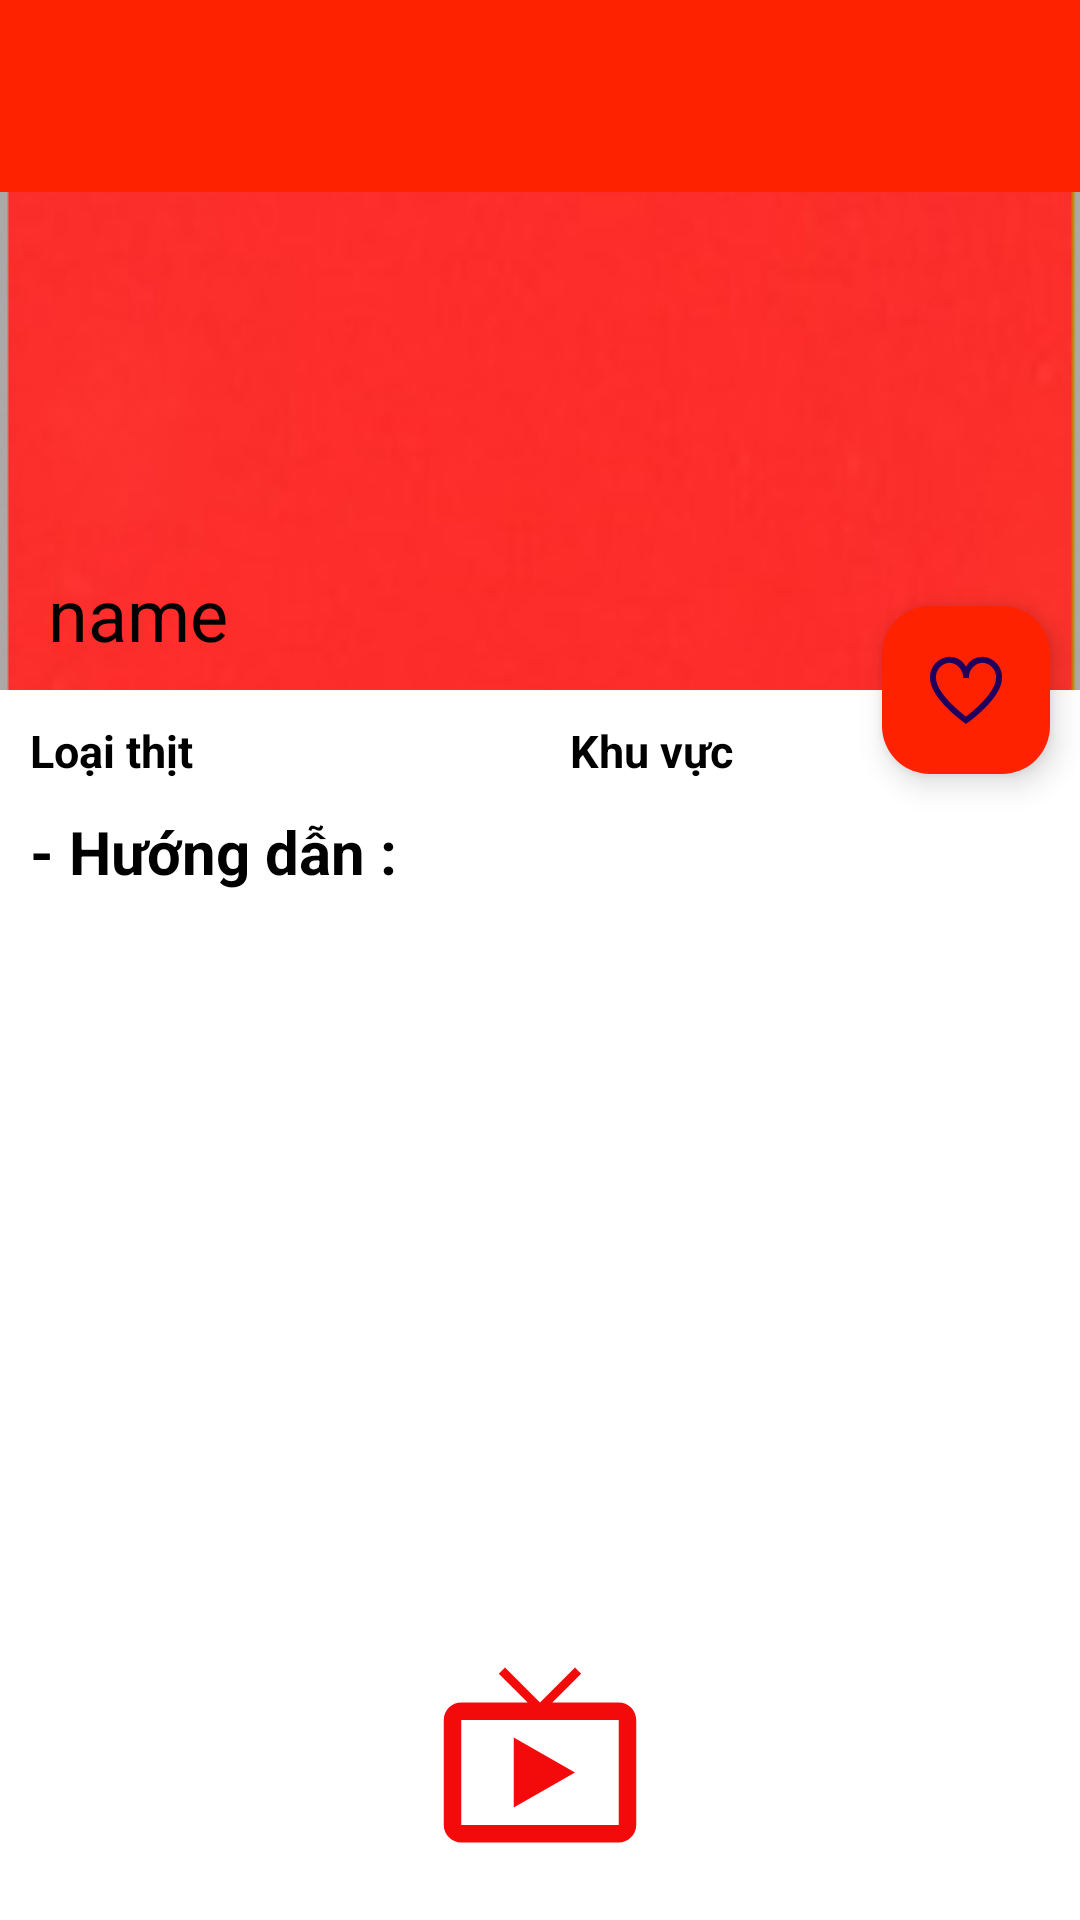

Layout XML and referenced resources for this Android screen:
<!-- AndroidManifest.xml: application theme Theme.BTUNGDUNGMONAN -->
<!-- res/layout/activity_monan.xml -->
<?xml version="1.0" encoding="utf-8"?>
<androidx.coordinatorlayout.widget.CoordinatorLayout xmlns:android="http://schemas.android.com/apk/res/android"
    xmlns:app="http://schemas.android.com/apk/res-auto"
    xmlns:tools="http://schemas.android.com/tools"
    android:layout_width="match_parent"
    android:background="@color/white"
    android:orientation="vertical"
    android:layout_height="match_parent"
    tools:context=".activity.MonanActivity">
    <com.google.android.material.appbar.AppBarLayout
        android:layout_width="match_parent"
        android:id="@+id/appbar"
        android:layout_height="230dp">
        <com.google.android.material.appbar.CollapsingToolbarLayout
            android:layout_width="match_parent"
            app:title="name"
            android:id="@+id/ctollbar"
            app:expandedTitleTextColor="@color/black"
            app:layout_scrollFlags="scroll|exitUntilCollapsed"
            android:layout_height="match_parent">
            <ImageView
                android:layout_width="match_parent"
                android:layout_height="match_parent"
                android:src="@drawable/test"
                android:id="@+id/imgtollbar"
                app:layout_collapseMode="parallax"
                android:scaleType="centerCrop"/>

            <androidx.appcompat.widget.Toolbar
                android:id="@+id/toolbar"
                android:layout_width="match_parent"
                android:layout_height="?actionBarSize"
                android:background="#f20"
                app:layout_collapseMode="pin" />

        </com.google.android.material.appbar.CollapsingToolbarLayout>
    </com.google.android.material.appbar.AppBarLayout>

    <com.google.android.material.floatingactionbutton.FloatingActionButton
        android:layout_width="wrap_content"
        android:layout_height="wrap_content"
        android:src="@drawable/uuthich111"
        android:backgroundTint="#f20"
        android:id="@+id/fabtntim"
        app:layout_anchor="@id/appbar"
        app:layout_anchorGravity="bottom|end"
        android:layout_marginEnd="10dp"/>
    <androidx.core.widget.NestedScrollView
        android:layout_width="match_parent"
        android:layout_height="wrap_content"
        app:layout_behavior="com.google.android.material.appbar.AppBarLayout$ScrollingViewBehavior">

    <LinearLayout
        android:layout_width="match_parent"
        android:layout_height="match_parent"
        android:orientation="vertical">
        <LinearLayout
            android:layout_width="match_parent"
            android:layout_height="match_parent"
            android:orientation="horizontal">
            <TextView
                android:layout_width="match_parent"
                android:layout_height="wrap_content"
                android:layout_weight="1"
                android:textColor="@color/black"
                android:id="@+id/txtthit"
                android:textSize="15dp"
                android:textStyle="bold"
                android:layout_margin="10dp"
                android:drawableLeft="@drawable/thit"
                android:text="Loại thịt"/>
            <TextView
                android:layout_width="match_parent"
                android:layout_height="wrap_content"
                android:layout_weight="1"
                android:layout_margin="10dp"
                android:textColor="@color/black"
                android:textStyle="bold"
                android:textSize="15dp"
                android:id="@+id/txtkhuvuc"
                android:drawableLeft="@drawable/map"
                android:text="Khu vực"/>
        </LinearLayout>
        <TextView
            android:layout_width="wrap_content"
            android:layout_height="match_parent"
            android:text="- Hướng dẫn :"
            android:textStyle="bold"
            android:textColor="@color/black"
            android:textSize="20sp"
            android:layout_marginLeft="10dp"/>
        <TextView
            android:layout_width="wrap_content"
            android:layout_height="wrap_content"
            android:textSize="15sp"
            android:id="@+id/txthuongdan"
            android:textColor="@color/black"
            android:layout_marginTop="10dp"
            android:layout_marginLeft="10dp"/>
    </LinearLayout>
    </androidx.core.widget.NestedScrollView>
    <ImageView
        android:layout_width="70dp"
        android:layout_height="70dp"
        android:src="@drawable/youtobe"
        android:id="@+id/imgyoutobe"
        android:layout_gravity="bottom|center"
        android:layout_marginBottom="20dp"/>

  
    <com.google.android.material.progressindicator.LinearProgressIndicator
        android:layout_width="match_parent"
        android:layout_height="wrap_content"
        app:layout_anchor="@id/appbar"
        android:id="@+id/lpiload"
        android:visibility="gone"
        app:layout_anchorGravity="bottom"
        android:indeterminate="true"/>
</androidx.coordinatorlayout.widget.CoordinatorLayout>
<!-- resources referenced by this layout -->
<resources>
  <!-- drawable test: jpg bitmap (drawable, 29055 bytes) -->
  <!-- drawable uuthich111 (drawable) -->
  <vector xmlns:android="http://schemas.android.com/apk/res/android" android:width="24dp" android:height="24dp" android:viewportWidth="24" android:viewportHeight="24" android:tint="@color/white"><path android:fillColor="@android:color/white" android:pathData="M17.5.917a6.4,6.4,0,0,0-5.5,3.3A6.4,6.4,0,0,0,6.5.917,6.8,6.8,0,0,0,0,7.967c0,6.775,10.956,14.6,11.422,14.932l.578.409.578-.409C13.044,22.569,24,14.742,24,7.967A6.8,6.8,0,0,0,17.5.917ZM12,20.846c-3.253-2.43-10-8.4-10-12.879a4.8,4.8,0,0,1,4.5-5.05A4.8,4.8,0,0,1,11,7.967h2a4.8,4.8,0,0,1,4.5-5.05A4.8,4.8,0,0,1,22,7.967C22,12.448,15.253,18.416,12,20.846Z"/></vector>
  <!-- drawable youtobe (drawable) -->
  <vector android:height="24dp" android:tint="#F30B0B"
      android:viewportHeight="24" android:viewportWidth="24"
      android:width="24dp" xmlns:android="http://schemas.android.com/apk/res/android">
      <path android:fillColor="@android:color/white" android:pathData="M21,6h-7.59l3.29,-3.29L16,2l-4,4 -4,-4 -0.71,0.71L10.59,6L3,6c-1.1,0 -2,0.89 -2,2v12c0,1.1 0.9,2 2,2h18c1.1,0 2,-0.9 2,-2L23,8c0,-1.11 -0.9,-2 -2,-2zM21,20L3,20L3,8h18v12zM9,10v8l7,-4z"/>
  </vector>
  <style name="Theme.BTUNGDUNGMONAN" parent="Base.Theme.BTUNGDUNGMONAN" />
  <style name="Base.Theme.BTUNGDUNGMONAN" parent="Theme.Material3.DayNight.NoActionBar">
          
          
  
      </style>
  <!-- not gathered from this repository: default colours our renderer supplied (Android Studio template values) -->
  <color name="black">#FF000000</color>
  <color name="white">#FFFFFFFF</color>
</resources>
